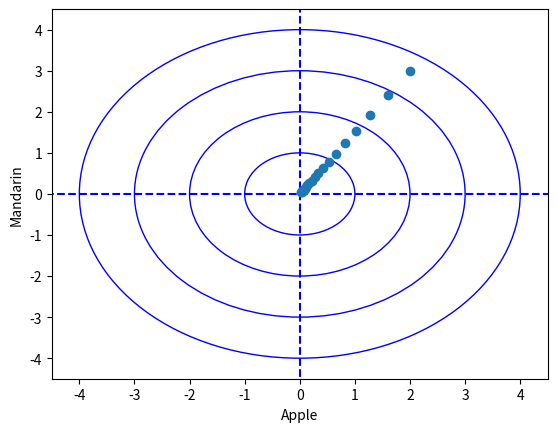

The script that saved this image: (Note: this script raises an exception after producing the figure.)
import numpy as np
import matplotlib.pylab as plt
%matplotlib inline

def function_2(x):
    if x.ndim == 1:
        return np.sum(x**2)
    else:
        return np.sum(x**2, axis=1)
def _numerical_gradient_no_batch(f, x):
    h = 1e-4 # 0.0001
    grad = np.zeros_like(x) # x와 형상이 같은 배열을 생성
    
    for idx in range(x.size):
        tmp_val = x[idx]
        
        # f(x+h) 계산
        x[idx] = float(tmp_val) + h
        fxh1 = f(x)
        
        # f(x-h) 계산
        x[idx] = tmp_val - h 
        fxh2 = f(x) 
        
        grad[idx] = (fxh1 - fxh2) / (2*h)
        x[idx] = tmp_val # 값 복원
        
    return grad

def numerical_gradient(f, X):
    if X.ndim == 1:
        return _numerical_gradient_no_batch(f, X)
    else:
        grad = np.zeros_like(X)
        
        for idx, x in enumerate(X):
            grad[idx] = _numerical_gradient_no_batch(f, x)
        
        return grad
    
def gradient_descent(f, init_x, lr=0.01, step_num=100):
    x = init_x
    x_history = []

    for i in range(step_num):
        x_history.append( x.copy() )

        grad = numerical_gradient(f, x)
        x -= lr * grad

    return x, np.array(x_history)

init_x = np.array([2.0, 3.0])    

lr = 0.1
step_num = 20
x, x_history = gradient_descent(function_2, init_x, lr=lr, step_num=step_num)


fig=plt.figure(1)
ax=fig.add_subplot(1,1,1)
plt.plot( [-5, 5], [0,0], '--b')
plt.plot( [0,0], [-5, 5], '--b')
circ=plt.Circle((0,0), radius=1, color='b', fill=False)
circ2=plt.Circle((0,0), radius=2, color='b', fill=False)
circ3=plt.Circle((0,0), radius=3, color='b', fill=False)
circ4=plt.Circle((0,0), radius=4, color='b', fill=False)
ax.add_patch(circ)
ax.add_patch(circ2)
ax.add_patch(circ3)
ax.add_patch(circ4)
plt.plot(x_history[:,0], x_history[:,1], 'o')

plt.xlim(-4.5, 4.5)
plt.ylim(-4.5, 4.5)
plt.xlabel("Apple")
plt.ylabel("Mandarin")
plt.show()

from mpl_toolkits.mplot3d import axes3d
from matplotlib import cm
from matplotlib.ticker import LinearLocator, FormatStrFormatter
import numpy as np
 
fig = plt.figure()
ax = fig.gca(projection='3d')
 
# Make data.
X = np.arange(-20, 20, 0.25)
Y = np.arange(-20, 20, 0.25)
X, Y = np.meshgrid(X, Y)
R = (X**2 + Y**2)
Z = R
 
# Plot the surface.
surf = ax.plot_surface(X, Y, Z, cmap=cm.coolwarm, linewidth=0, antialiased=False)
wire = ax.plot_wireframe(X, Y, Z, rstride=10, cstride=10, linestyles='dashed')    
#contour = ax.contour(X, Y, Z, cmap=cm.coolwarm, stride=1)
init_x = np.array([-22.0, 23.0])    

lr = 0.1
step_num = 20
x, x_history = gradient_descent(function_2, init_x, lr=lr, step_num=step_num)

z = (x_history[:,0]**2) + (x_history[:,1]**2)
# Customize the z axis.
ax.set_zlim(0, 550)
ax.zaxis.set_major_locator(LinearLocator(10))
ax.zaxis.set_major_formatter(FormatStrFormatter('%.02f'))
plt.plot(x_history[:,0], x_history[:,1], z, 'o', color='green')
# Add a color bar which maps values to colors.
#fig.colorbar(wire, shrink=0.5, aspect=5)
 
plt.show()

